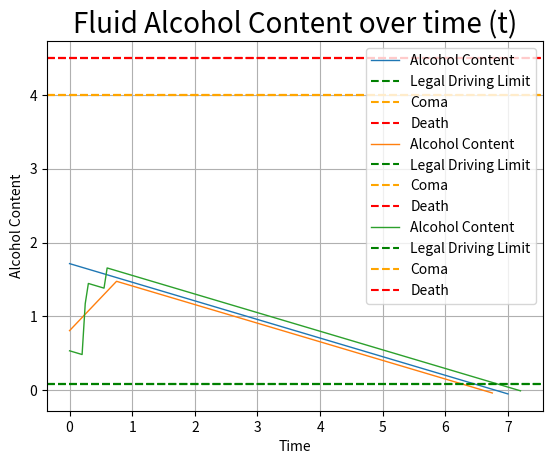

The matplotlib source for this figure:
"""
Lakota Dolce
Project 1
October 8, 2024
Dr. Debendra
"""
#Libraries needed
import numpy as np
import matplotlib.pyplot as plt
import math
#Classes
"""
Class Person: Params(float Weight, string Gender, float FAC)
Attributes:
    float Weight
    float FluidVolume
    string Gender
    float FAC
Functions:
getters / setters for attributes
ToString
"""
class Person:
    #Constructor
    def __init__ (self, WeightIn, GenderIn):
        #Attributes
        self._Weight = WeightIn
        self._Gender = GenderIn
        self._FluidVolume = self.setFluidVolume()
        self._FAC = self.setFAC(0.00)
        
    #Getters
    def getWeight (self):
        return self._Weight
    
    def getFluidVolume (self):
        return self._FluidVolume
    
    def getGender (self):
        return self._Gender
    
    def getFAC(self):
        return self._FAC
    
    #Setters
    def setWeight(self, newWeight):
        self._Weight = round(newWeight, 2)
        return round(newWeight,2)

    def setFluidVolume(self):
        volume = 0
        if self.getGender() == "f":
            #Calculate
            volume = (self.getWeight() * .65)
        if self.getGender() == "m":
            #Calculate
            volume = (self.getWeight() * .68)
        self._FluidVolume = volume
        return volume

    def setGender (self, newGender):
        self._Gender = newGender
        self.setFluidVolume()
        return newGender
    
    def setFAC (self, newFAC):
        self._FAC = newFAC
        return newFAC
        
    
    #Supplemental Functions

    """
    function EliminationRate: determines the elimination of alcohol over time in the fluid
    Param -> int time - holds the time the alcohol was newFAC over in hours
    *Note* Average person eliminates 12g alcohol /hr
    Return -> average intake
    """
    def EliminationRate(self, step):
        #previous FAC - FAC lost (~12g/hr)
        newFAC = self.getFAC() - (12 / self.getFluidVolume() * step)
        newFAC = round(newFAC,6)
        self.setFAC(newFAC)
        #Return the calculated elimination rate
        return newFAC
    
    """
    function FACCalculator: Calculate the fluid alcohol content
    Param -> float intake - Alcohol intake
    Param -> person Person - person object containing info on person
    *Note* Legal driving limit in SC is .08% FAC (.08g /100ml)
    *Note* 4g/ml Alcohol results in a coma
    *Note* 4.5-5g/ml Alcohol results in death
    Return -> FAC of person
    """
    def FACCalculator (self, intake):
        #Calculate gram of alcohol / Fluid volume
        FAC = round(self.getFAC() + (intake / self.getFluidVolume()),6)
        #Set new FAC
        self.setFAC(FAC)
        return FAC

    #ToString
    def __str__ (self):
        return f"""Person ({self.getGender()})->
Weight: {self.getWeight()}kg 
Body Fluid Volume: {self.getFluidVolume()}ml
Fluid Alcohol Content: {round(self.getFAC(), 3)}g/ml
"""


#Main
"""
function main: Used to organize and call needed functions
Params -> None
Return -> int for success or fail
"""
def main():
    #initialize variables
    weight1 = 70
    weight2 = 130
    gender1 = "m"
    gender2 = "f"
    units1 = "kg"
    units2 = "lbs"

    #Convert to needed units
    weight1, units1 = weightConversion(weight1, units1)
    weight2, units2 = weightConversion(weight2, units2)

    #Create person object and calculate the fluid Volume
    personM1 = Person(weight1, gender1)
    personF1 = Person(weight2, gender2)

    #Call function for question 1
    questionOne(personM1)

    #Call function for question 2
    questionTwo(personM1)

    #Call function for question 3
    questionThree(personM1)


    
#Functions
"""
function weightConversion: Converts units from pounds to kg
Param -> int weight - stores weight of person
Param -> string units - stores the units of measurement
Return -> weight, units after conversion to kgs
"""
def weightConversion(weight, units):
    if units == "lbs":
        #Convert pound to kilograms
        weight = weight / 2.2046
        units = "kg"
    #Keep kg the same
    if units == "kg":
        weight = weight
    #Round to 2 decimals
    return round(weight, 2), units

"""
function Graphing: Graphs the points over time for the problem
Param -> npArray pointsY - stores Y values
Param -> npArray pointsX - stores X values
Return -> None
"""
def Graphing(pointsX, pointsY):
    #Title and label variables
    title = "Fluid Alcohol Content over time (t)"
    horizontal="Time"
    vertical = "Alcohol Content"
    gridTF = True
    fsize = 20 #Font size
    lwidth = 1; #line width
    lstyle = "solid" #line style
    lcolor = "" #line color
    llabel = "Alcohol Content" 
    start = 0
    stop = .5
    accuracy = 100

    #Plotting
    plt.plot(pointsX, pointsY, linestyle = lstyle, linewidth = lwidth, label = llabel)
    plt.title(title,fontsize = fsize)   
    plt.xlabel(horizontal)
    plt.ylabel(vertical)
    plt.axhline(y=0.08, color='green', linestyle='--', label='Legal Driving Limit')
    plt.axhline(y=4.0, color='orange', linestyle='--', label='Coma')
    plt.axhline(y=4.5, color='red', linestyle='--', label='Death')
    plt.legend() 
    plt.grid(gridTF)
    plt.show()

#Questions Coding
def questionOne(person):
    """
    Question 1
    Assume your hypothetical person arrives at a party and instantaneously downs a six-pack of
    beer. Graph alcohol concentration as a function of time.
    """
    #Initialize
    pointsY = []
    pointsX = []
    time = 0
    step = .25

    #Regular beer is 13.6g of alcohol
    #drinks 6 instantaneosly
    intake = 6 * 13.6

    #Calculate the initial FAC
    person.FACCalculator(intake)

    #Calculate the elimination of alcohol over time (hrs)
    while (round(person.getFAC(), 3) > 0):
         #Add points to array
        if (round(time , 6) != 0):
            pointsY.append(person.EliminationRate(step))
        if (time == 0):
            pointsY.append(person.getFAC())
        pointsX.append(time)
        time += step
        #Check if an error occurred
        if (time > math.ceil((6*13.6)/12)+ 1 ):
            print("An error occurred (Exceeded expected time to eliminate alcohol consuption)")
            break

    #Graph the FAC over time
    Graphing(np.array(pointsX), np.array(pointsY))

def questionTwo(person):
    """
    Question 2
    Construct a more realistic manner of consuming six beers. One of many cases could be that
    the hypothetical person drinks drinks two beer cans and waits for 10 minutes, drinks another
    set etc.
    """
    #Initialize
    pointsY = []
    pointsX = []
    beerCounter = 2
    time = 0
    step = .25
    #drinks 2 beers imediately
    intake = 2 * 13.6

    #Calculate the initial FAC
    person.FACCalculator(intake)

    #Calculate the elimination of alcohol over time (hrs)
    while (round(person.getFAC(), 3) > 0):
        # drinks 1 beer after every 15 minutes
        if(beerCounter < 6 and (time %.25) == 0):
            person.FACCalculator(13.6)
            beerCounter += 1
    
        #Add points to array
        if (time != 0 ):
            pointsY.append(person.EliminationRate(step))
        if (time == 0):
            pointsY.append(person.getFAC())
        pointsX.append(time)
        #increase time by 15 minutes after initial drinks
        time += step
        #Check if an error occurred
        if (time > math.ceil((6*13.6)/12) + 1):
            print("An error occurred (Exceeded expected time to eliminate alcohol consuption)")
            break

    #Graph the FAC over time
    Graphing(np.array(pointsX), np.array(pointsY))

def questionThree(person):
    """
    Question 3
    Try some other alcohol input functions. Here is one idea: the hypothetical person drinks 2
    beers, and after 15 minutes he drinks 3 oz of 100-proof vodka. After 20 minutes drinks more
    (pick something realistic).
    """
    #Initialize
    pointsY = []
    pointsX = []
    time = 0
    step = .05
    beerCounter = 2
    #Drinks 2 beer immediately
    intake = 2 * 13.6

    #Calculate the initial FAC
    person.FACCalculator(intake)

    #Calculate the elimination of alcohol over time (hrs)
    while (round(person.getFAC(), 3) > 0):
        # drinks double shot (3oz 100 proof vodka) after 15 minutes
        if (time == .25):
            person.FACCalculator((2 * 16.7))
        if (time > .25 and beerCounter < 6): 
            #drinks a beer every ~20 minutes after shots
            if ((time % .3) == 0):   
                #drinks a beer every 15 minutes after until they have drank 6
                person.FACCalculator(13.6)
        #Add points to array
        if (time != 0 ):
            pointsY.append(person.EliminationRate(step))
        if (time == 0):
            pointsY.append(person.getFAC())
        pointsX.append(time)
        #increase time by 3 minutes after initial drinks
        time += step
        #Check if an error occurred
        if (time > (math.ceil(6*13.6 + 2*16.7)/12)+ 1):
            print("An error occurred (Exceeded expected time to eliminate alcohol consuption)")
            break

    #Graph the FAC over time
    Graphing(np.array(pointsX), np.array(pointsY))

#Begin the program
main()